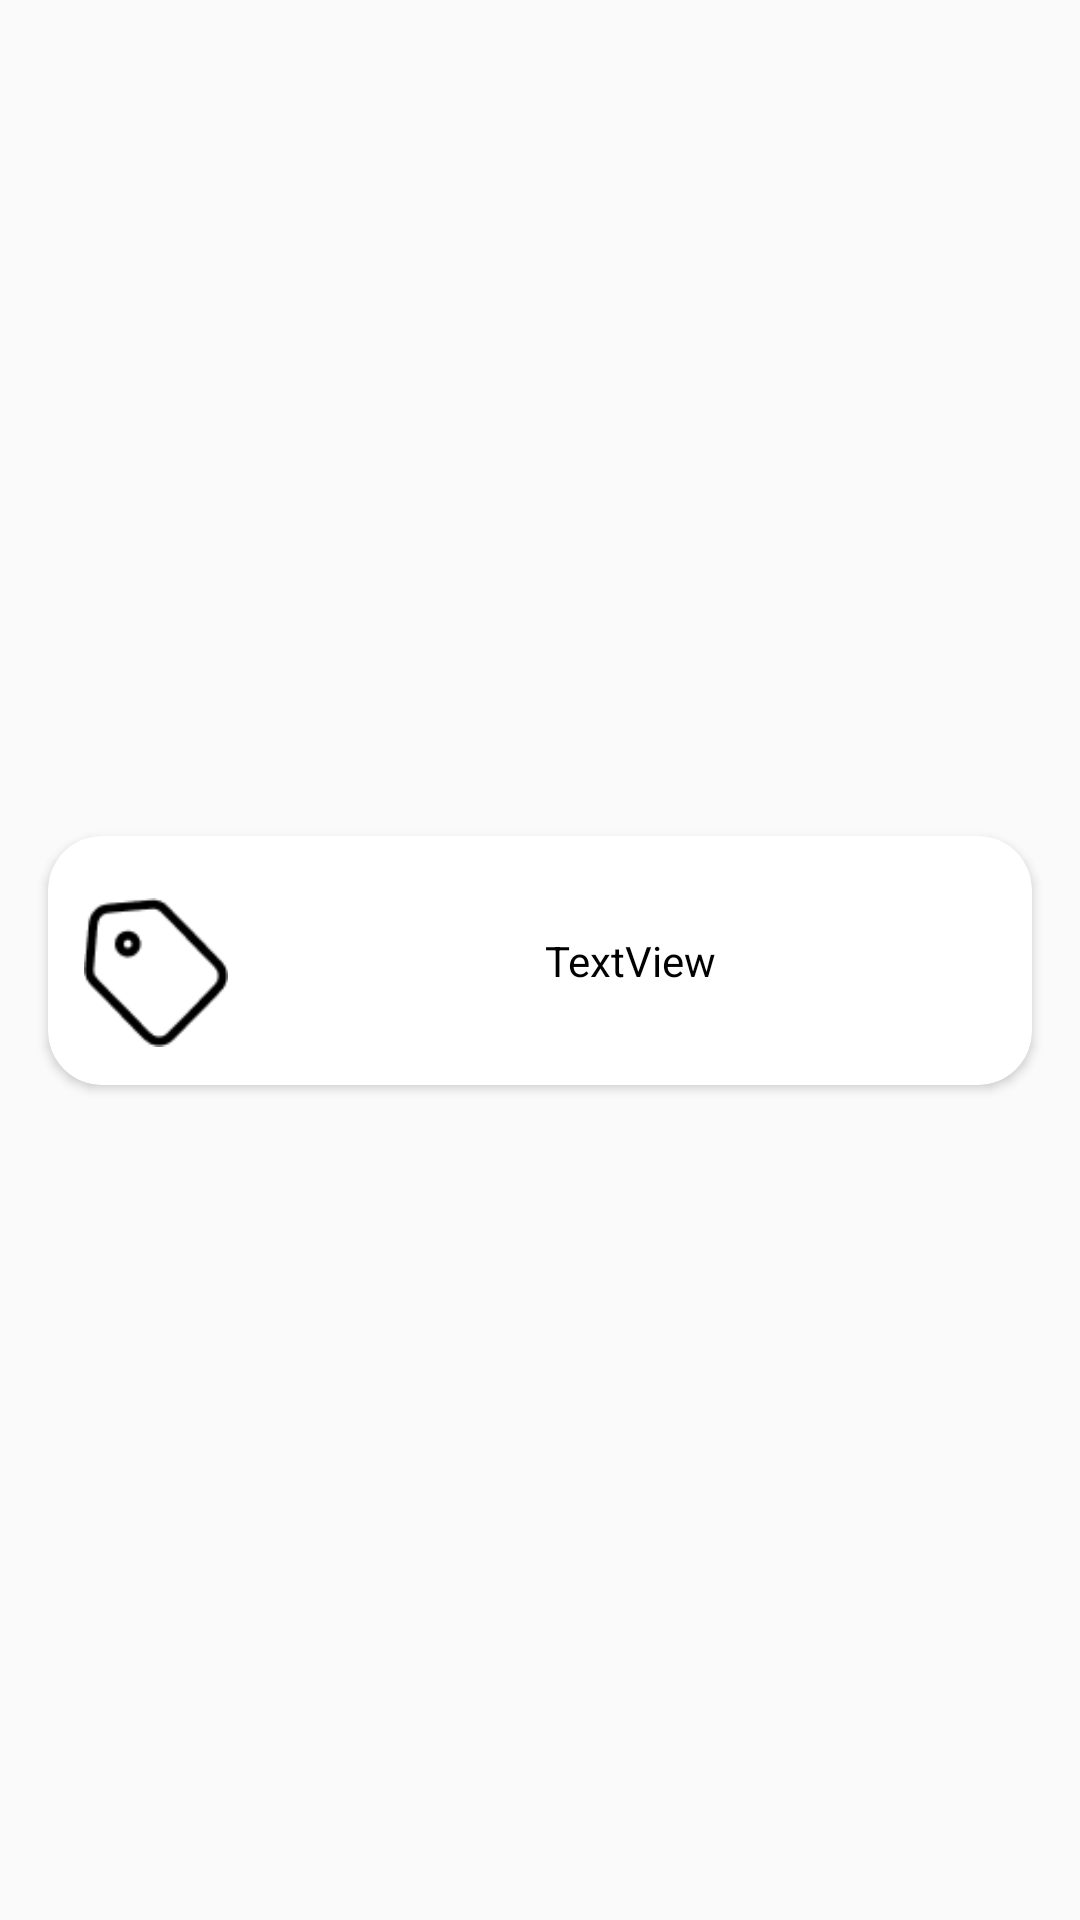

Layout XML and referenced resources for this Android screen:
<!-- AndroidManifest.xml: application theme Theme.Design.Light.NoActionBar -->
<!-- res/layout/parkin_history_item.xml -->
<?xml version="1.0" encoding="utf-8"?>
<androidx.constraintlayout.widget.ConstraintLayout xmlns:android="http://schemas.android.com/apk/res/android"
    xmlns:app="http://schemas.android.com/apk/res-auto"
    android:id="@+id/constr"
    android:layout_width="match_parent"
    android:layout_height="wrap_content"
    android:background="#006C4444">

    <androidx.cardview.widget.CardView
        android:id="@+id/cardView1"
        android:layout_width="match_parent"
        android:layout_height="wrap_content"
        android:layout_marginStart="16dp"
        android:layout_marginTop="16dp"
        android:layout_marginEnd="16dp"
        android:layout_marginBottom="16dp"
        android:clickable="true"
        app:cardBackgroundColor="@color/button_color"
        app:cardCornerRadius="18dp"
        app:layout_constraintBottom_toBottomOf="parent"
        app:layout_constraintEnd_toEndOf="parent"
        app:layout_constraintStart_toStartOf="parent"
        app:layout_constraintTop_toTopOf="parent">

        <LinearLayout
            android:id="@+id/linear"
            android:layout_width="match_parent"
            android:layout_height="match_parent"
            android:orientation="horizontal">

            <ImageView
                android:id="@+id/imageView8"
                android:layout_width="wrap_content"
                android:layout_height="wrap_content"
                android:layout_gravity="top"
                android:layout_marginStart="12dp"
                android:layout_marginTop="12dp"
                android:layout_marginEnd="10dp"
                android:layout_weight="0.6"
                android:minWidth="90dp"
                app:srcCompat="@drawable/img_tag" />

            <TextView
                android:id="@+id/textView9"
                android:layout_width="match_parent"
                android:layout_height="wrap_content"
                android:layout_marginTop="32dp"
                android:layout_marginEnd="10dp"
                android:layout_marginBottom="32dp"
                android:layout_weight="1"
                android:gravity="center"
                android:text="TextView"
                android:textColor="@color/text_color" />
        </LinearLayout>
    </androidx.cardview.widget.CardView>
</androidx.constraintlayout.widget.ConstraintLayout>
<!-- resources referenced by this layout -->
<resources>
  <color name="button_color">#FFFFFFFF</color>
  <color name="text_color">#FF000000</color>
  <!-- drawable img_tag: png bitmap (drawable, 1059 bytes) -->
</resources>
